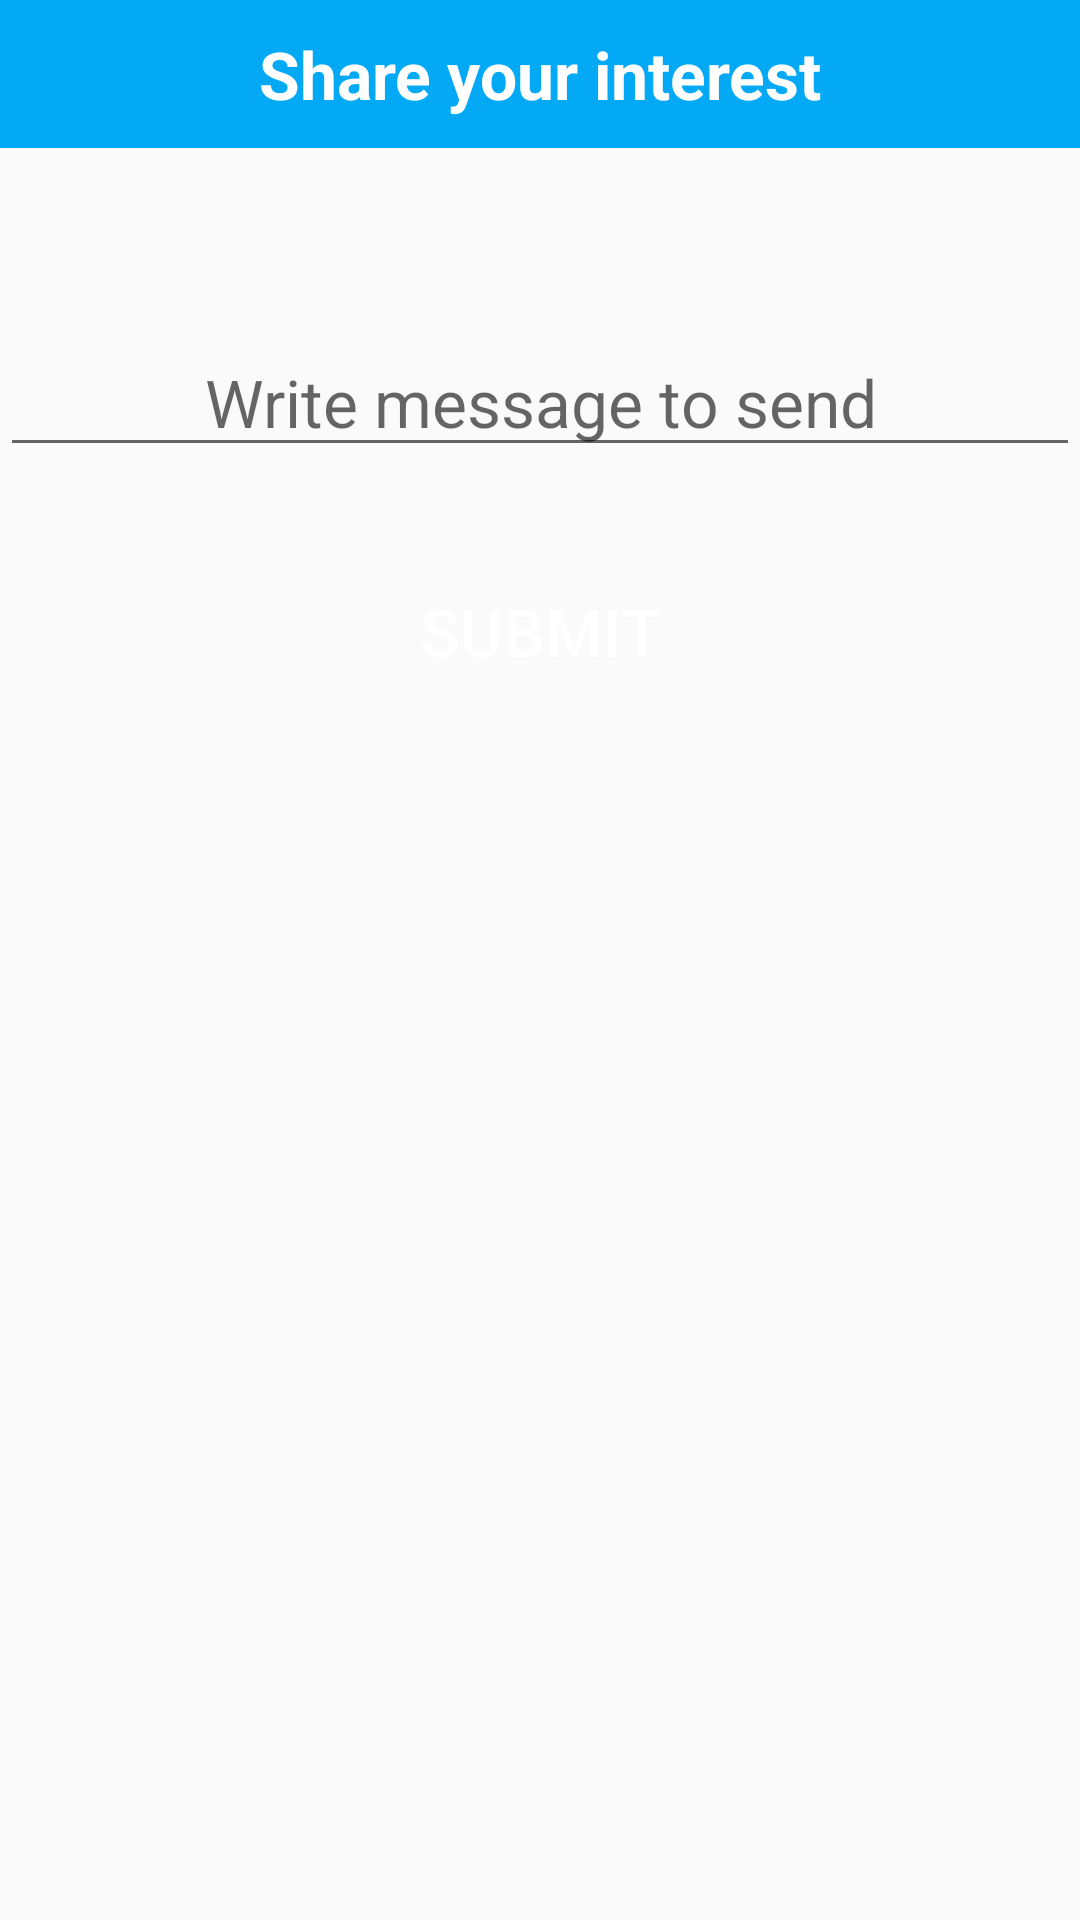

This screen was rendered from an Android layout file. Write that file and the resources it references.
<!-- AndroidManifest.xml: application theme AppTheme.NoActionBar -->
<!-- res/layout/first_visit_dialog.xml -->
<?xml version="1.0" encoding="utf-8"?>
<LinearLayout xmlns:android="http://schemas.android.com/apk/res/android"
    android:layout_width="match_parent"
    android:layout_height="match_parent"

    android:layout_marginBottom="20.0dip"
    android:minHeight="400dp"
    android:minWidth="400dp"
    android:orientation="vertical"
    android:weightSum="1">


    <LinearLayout
        android:layout_width="match_parent"
        android:layout_height="wrap_content"

        android:orientation="vertical">

        <LinearLayout
            android:layout_width="match_parent"
            android:layout_height="wrap_content"
            android:padding="10dip"
            android:background="@color/primary">

            <TextView
                android:layout_width="match_parent"
                android:layout_height="wrap_content"
                android:text="Share your interest"
                android:gravity="center"
                android:textColor="@color/white"
                android:textStyle="bold"/>
        </LinearLayout>

        <RadioGroup
            android:id="@+id/myRadioGroup"
            android:layout_width="wrap_content"
            android:layout_height="wrap_content"
            android:layout_below="@+id/text"
            android:layout_marginTop="10dp"
            android:checkedButton="@+id/sound">


        </RadioGroup>

    </LinearLayout>


    <LinearLayout
        android:layout_width="match_parent"
        android:layout_height="wrap_content"
        android:layout_marginBottom="10dp"
        android:layout_marginTop="50dp"
        android:layout_weight="0.08"
        android:orientation="vertical">

        <EditText
            android:id="@+id/msg"
            android:layout_width="match_parent"
            android:layout_height="wrap_content"
            android:gravity="center"
            android:hint="Write message to send"
            android:inputType="textMultiLine" />

        <android.support.v7.widget.AppCompatButton
            android:id="@+id/submit"
            android:layout_width="wrap_content"
            android:layout_height="wrap_content"
            android:layout_gravity="center_horizontal"
            android:layout_marginTop="30.0dip"
            android:allowUndo="false"
            android:background="@drawable/button_background"
            android:padding="10dp"
            android:text="Submit"
            android:textColor="#FFF" />
    </LinearLayout>

</LinearLayout>
<!-- resources referenced by this layout -->
<resources>
  <color name="primary">#03A9F4</color>
  <color name="white">#FFFFFF</color>
  <!-- drawable button_background (drawable) -->
  <selector xmlns:android="http://schemas.android.com/apk/res/android">
  
      <item android:drawable="@drawable/button_1_selected" android:state_pressed="true" />
      
      <item android:drawable="@drawable/button_1_focused" android:state_focused="true" />
      
      <item android:drawable="@drawable/button_1_normal" />
  </selector>
  <style name="AppTheme.NoActionBar">
          <item name="windowActionBar">false</item>
          <item name="windowNoTitle">true</item>
      </style>
</resources>
